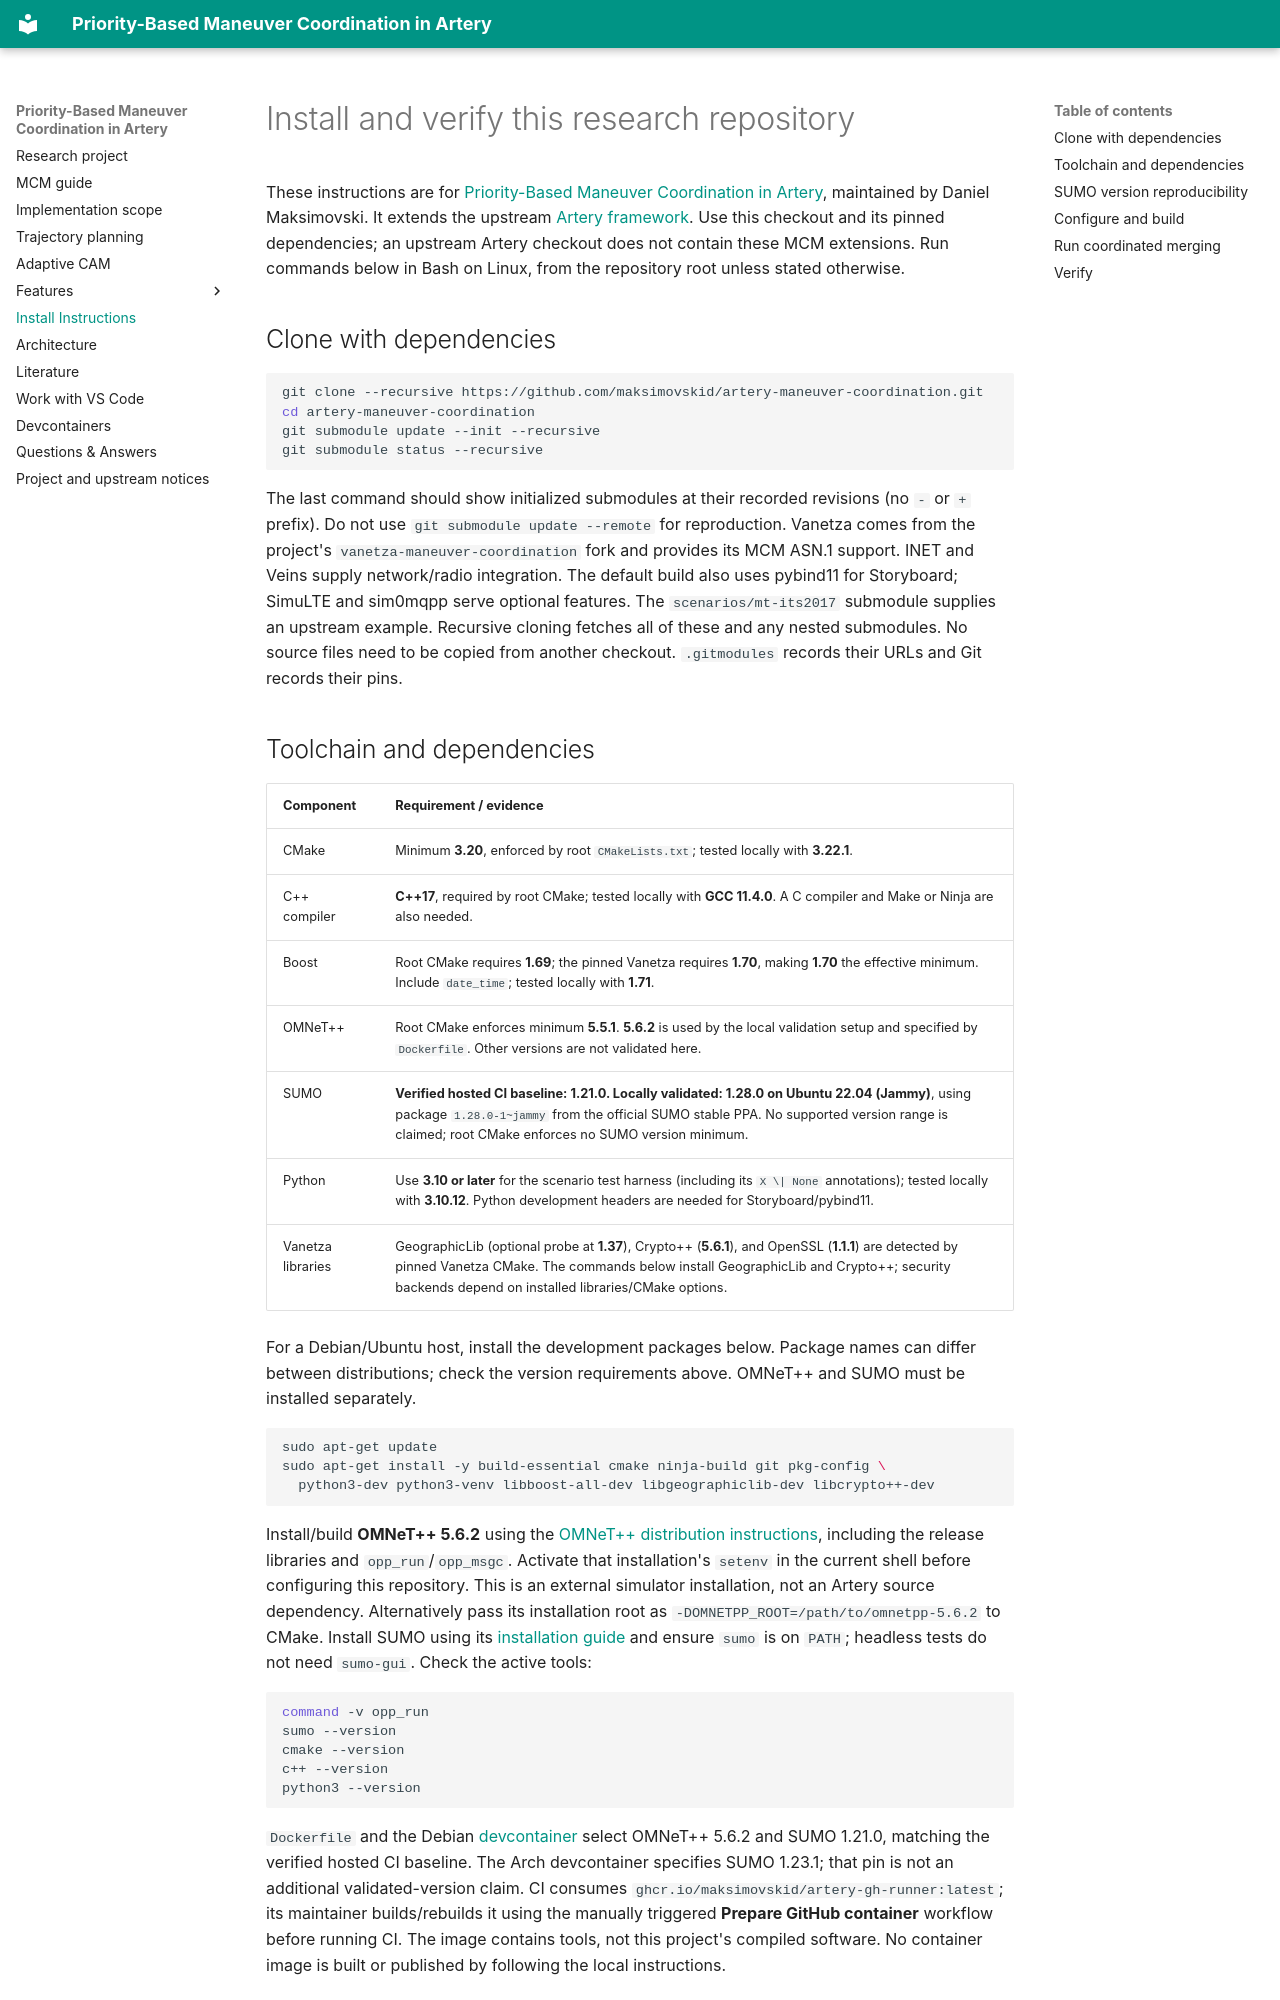

repository: maksimovskid/artery-maneuver-coordination · page: install/index.html · generator: mkdocs

# Install and verify this research repository

These instructions are for
[Priority-Based Maneuver Coordination in Artery](https://github.com/maksimovskid/artery-maneuver-coordination),
maintained by Daniel Maksimovski. It extends the upstream
[Artery framework](https://github.com/riebl/artery). Use this checkout and its pinned
dependencies; an upstream Artery checkout does not contain these MCM extensions.
Run commands below in Bash on Linux, from the repository root unless stated otherwise.

## Clone with dependencies

```bash
git clone --recursive https://github.com/maksimovskid/artery-maneuver-coordination.git
cd artery-maneuver-coordination
git submodule update --init --recursive
git submodule status --recursive
```

The last command should show initialized submodules at their recorded revisions
(no `-` or `+` prefix). Do not use `git submodule update --remote` for reproduction.
Vanetza comes from the project's `vanetza-maneuver-coordination` fork and provides
its MCM ASN.1 support. INET and Veins supply network/radio integration. The default
build also uses pybind11 for Storyboard; SimuLTE and sim0mqpp serve optional features.
The `scenarios/mt-its2017` submodule supplies an upstream example. Recursive cloning
fetches all of these and any nested submodules. No source files need to be copied
from another checkout. `.gitmodules` records their URLs and Git records their pins.

## Toolchain and dependencies

| Component | Requirement / evidence |
| --- | --- |
| CMake | Minimum **3.20**, enforced by root `CMakeLists.txt`; tested locally with **3.22.1**. |
| C++ compiler | **C++17**, required by root CMake; tested locally with **GCC 11.4.0**. A C compiler and Make or Ninja are also needed. |
| Boost | Root CMake requires **1.69**; the pinned Vanetza requires **1.70**, making **1.70** the effective minimum. Include `date_time`; tested locally with **1.71**. |
| OMNeT++ | Root CMake enforces minimum **5.5.1**. **5.6.2** is used by the local validation setup and specified by `Dockerfile`. Other versions are not validated here. |
| SUMO | **Verified hosted CI baseline: 1.21.0. Locally validated: 1.28.0 on Ubuntu 22.04 (Jammy)**, using package `1.28.0-1~jammy` from the official SUMO stable PPA. No supported version range is claimed; root CMake enforces no SUMO version minimum. |
| Python | Use **3.10 or later** for the scenario test harness (including its `X \| None` annotations); tested locally with **3.10.12**. Python development headers are needed for Storyboard/pybind11. |
| Vanetza libraries | GeographicLib (optional probe at **1.37**), Crypto++ (**5.6.1**), and OpenSSL (**1.1.1**) are detected by pinned Vanetza CMake. The commands below install GeographicLib and Crypto++; security backends depend on installed libraries/CMake options. |

For a Debian/Ubuntu host, install the development packages below. Package names
can differ between distributions; check the version requirements above.
OMNeT++ and SUMO must be installed separately.

```bash
sudo apt-get update
sudo apt-get install -y build-essential cmake ninja-build git pkg-config \
  python3-dev python3-venv libboost-all-dev libgeographiclib-dev libcrypto++-dev
```

Install/build **OMNeT++ 5.6.2** using the [OMNeT++ distribution instructions](https://omnetpp.org), including the
release libraries and `opp_run`/`opp_msgc`. Activate that installation's `setenv`
in the current shell before configuring this repository. This is an external
simulator installation, not an Artery source dependency. Alternatively pass its
installation root as `-DOMNETPP_ROOT=/path/to/omnetpp-5.6.2` to CMake.
Install SUMO using its [installation guide](https://sumo.dlr.de/docs/Installing/index.html)
and ensure `sumo` is on `PATH`; headless tests do not need `sumo-gui`.
Check the active tools:

```bash
command -v opp_run
sumo --version
cmake --version
c++ --version
python3 --version
```

`Dockerfile` and the Debian [devcontainer](devcontainers.md) select OMNeT++ 5.6.2
and SUMO 1.21.0, matching the verified hosted CI baseline. The Arch devcontainer
specifies SUMO 1.23.1; that pin is not an additional validated-version claim.
CI consumes `ghcr.io/maksimovskid/artery-gh-runner:latest`; its maintainer
builds/rebuilds it using the manually triggered **Prepare GitHub container** workflow
before running CI. The image contains tools, not this project's compiled software.
No container image is built or published by following the local instructions.
